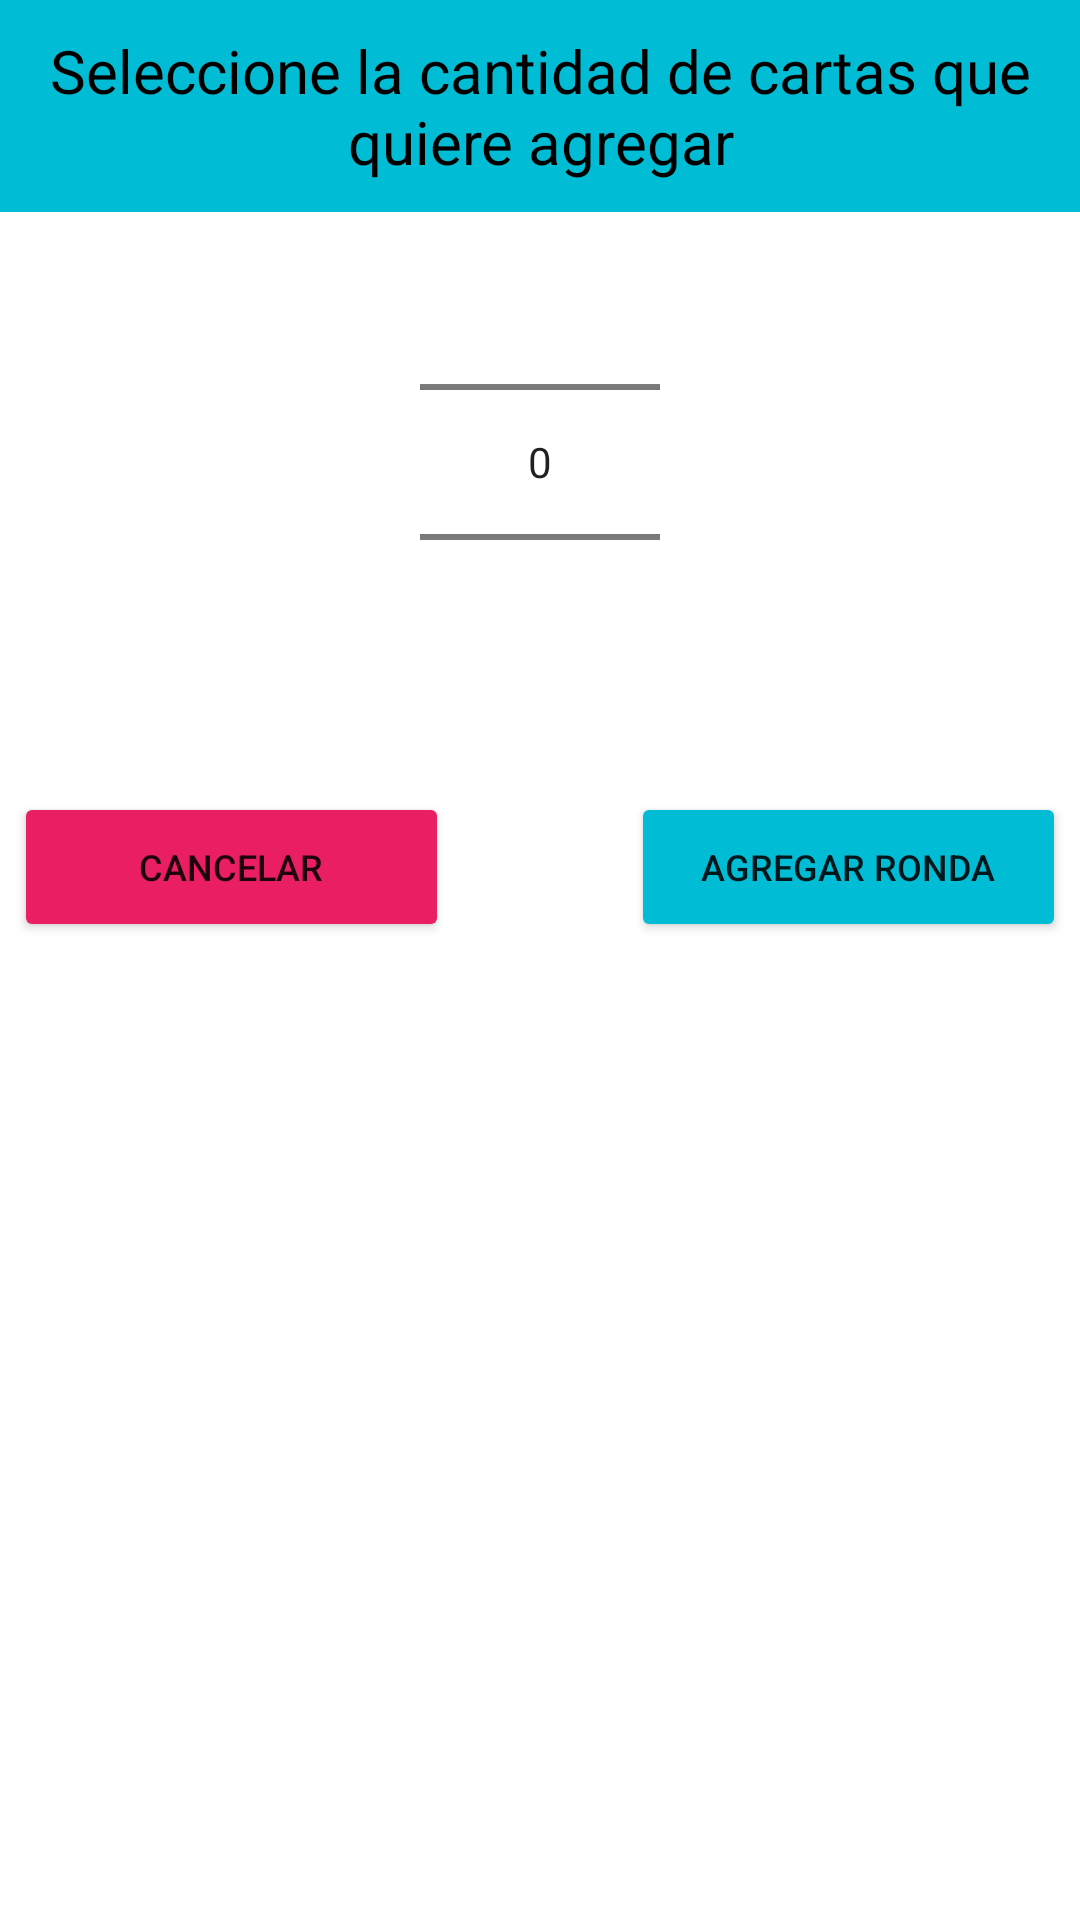

Produce the Android XML layout that renders to this screen, including the resource entries it uses.
<!-- AndroidManifest.xml: application theme Theme.Bazas -->
<!-- res/layout/number_picker_dialog_add_round.xml -->
<?xml version="1.0" encoding="utf-8"?>
<RelativeLayout xmlns:android="http://schemas.android.com/apk/res/android"
    android:layout_width="fill_parent"
    android:layout_height="fill_parent" >

    <TextView
        android:id="@+id/text_title"
        android:layout_width="match_parent"
        android:layout_height="wrap_content"
        android:text="Seleccione la cantidad de cartas que quiere agregar"
        android:textSize="20dp"
        android:textColor="@color/black"
        android:gravity="center"
        android:background="@color/teal_200"
        android:padding="10dp"
        />

    <NumberPicker
        android:id="@+id/numberPicker"
        android:layout_width="80dp"
        android:layout_height="wrap_content"
        android:layout_alignParentTop="true"
        android:layout_centerHorizontal="true"
        android:layout_marginTop="64dp" />

    <Button
        android:id="@+id/button_add_round"
        android:layout_width="wrap_content"
        android:layout_height="50dp"
        android:layout_below="@+id/numberPicker"
        android:layout_marginLeft="-10dp"
        android:layout_marginTop="20dp"
        android:layout_toRightOf="@+id/numberPicker"
        android:width="145dp"
        android:text="Agregar ronda"
        android:backgroundTint="@color/teal_200"
        android:textSize="12dp" />


    <Button
        android:id="@+id/button_cancel"
        android:layout_width="wrap_content"
        android:layout_height="50dp"
        android:layout_below="@+id/numberPicker"
        android:layout_marginTop="20dp"
        android:layout_marginRight="-10dp"
        android:layout_toLeftOf="@+id/numberPicker"
        android:width="145dp"
        android:text="Cancelar"
        android:backgroundTint="@color/red"
        android:textSize="12dp" />

</RelativeLayout>
<!-- resources referenced by this layout -->
<resources>
  <color name="black">#FF000000</color>
  <color name="red">#E91E63</color>
  <color name="teal_200">#00BCD4</color>
  <style name="Theme.Bazas" parent="Theme.MaterialComponents.DayNight.NoActionBar">
          
          <item name="colorPrimary">@color/teal_200</item>
          <item name="colorPrimaryVariant">@color/teal_700</item>
          <item name="colorOnPrimary">@color/white</item>
          
          <item name="colorSecondary">@color/teal_200</item>
          <item name="colorSecondaryVariant">@color/teal_700</item>
          <item name="colorOnSecondary">@color/black</item>
          
          <item name="android:statusBarColor" tools:targetApi="l">?attr/colorPrimaryVariant</item>
          
      </style>
  <color name="teal_700">#FF018786</color>
  <color name="white">#FFFFFFFF</color>
</resources>
